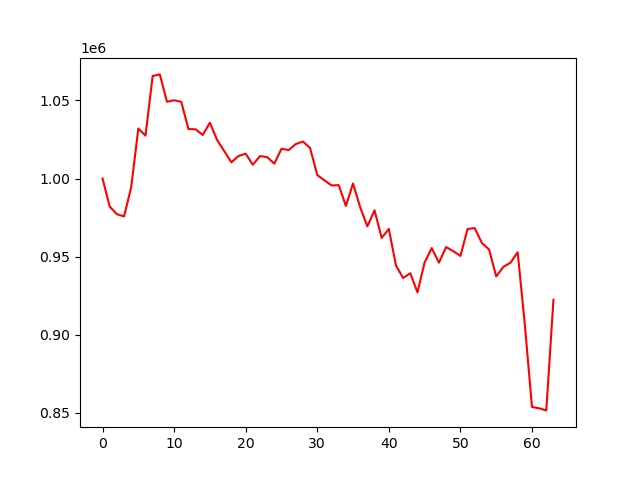

Values plotted in this chart, from the file beside it:
account_value, date, daily_return
1000000, 2025-01-07, 
982022, 2025-01-08, -0.01798
977162, 2025-01-10, -0.004949
975712, 2025-01-13, -0.001484
994295, 2025-01-14, 0.01905
1032048, 2025-01-15, 0.03797
1027452, 2025-01-16, -0.004454
1065661, 2025-01-17, 0.03719
1066691, 2025-01-21, 0.0009659
1049179, 2025-01-22, -0.01642
1050113, 2025-01-23, 0.0008909
1049116, 2025-01-24, -0.0009498
1031703, 2025-01-27, -0.0166
1031535, 2025-01-28, -0.0001623
1027900, 2025-01-29, -0.003525
1035760, 2025-01-30, 0.007647
1024711, 2025-01-31, -0.01067
1017535, 2025-02-03, -0.007004
1010415, 2025-02-04, -0.006997
1014418, 2025-02-05, 0.003961
1015888, 2025-02-06, 0.001449
1008812, 2025-02-07, -0.006965
1014359, 2025-02-10, 0.005498
1013687, 2025-02-11, -0.0006623
1009525, 2025-02-12, -0.004106
1019049, 2025-02-13, 0.009434
1018227, 2025-02-14, -0.0008066
1022063, 2025-02-18, 0.003768
1023673, 2025-02-19, 0.001575
1019491, 2025-02-20, -0.004085
1002226, 2025-02-21, -0.01694
998846, 2025-02-24, -0.003373
995571, 2025-02-25, -0.003279
995744, 2025-02-26, 0.0001745
982423, 2025-02-27, -0.01338
996847, 2025-02-28, 0.01468
981492, 2025-03-03, -0.0154
969341, 2025-03-04, -0.01238
979605, 2025-03-05, 0.01059
961943, 2025-03-06, -0.01803
967692, 2025-03-07, 0.005976
944222, 2025-03-10, -0.02425
936284, 2025-03-11, -0.008408
939354, 2025-03-12, 0.00328
927080, 2025-03-13, -0.01307
946245, 2025-03-14, 0.02067
955444, 2025-03-17, 0.009721
946069, 2025-03-18, -0.009813
956104, 2025-03-19, 0.01061
953457, 2025-03-20, -0.002769
950428, 2025-03-21, -0.003177
967617, 2025-03-24, 0.01809
968262, 2025-03-25, 0.0006665
958681, 2025-03-26, -0.009895
954581, 2025-03-27, -0.004277
937262, 2025-03-28, -0.01814
943411, 2025-03-31, 0.006561
946094, 2025-04-01, 0.002844
952770, 2025-04-02, 0.007056
906499, 2025-04-03, -0.04856
... 4 more rows
